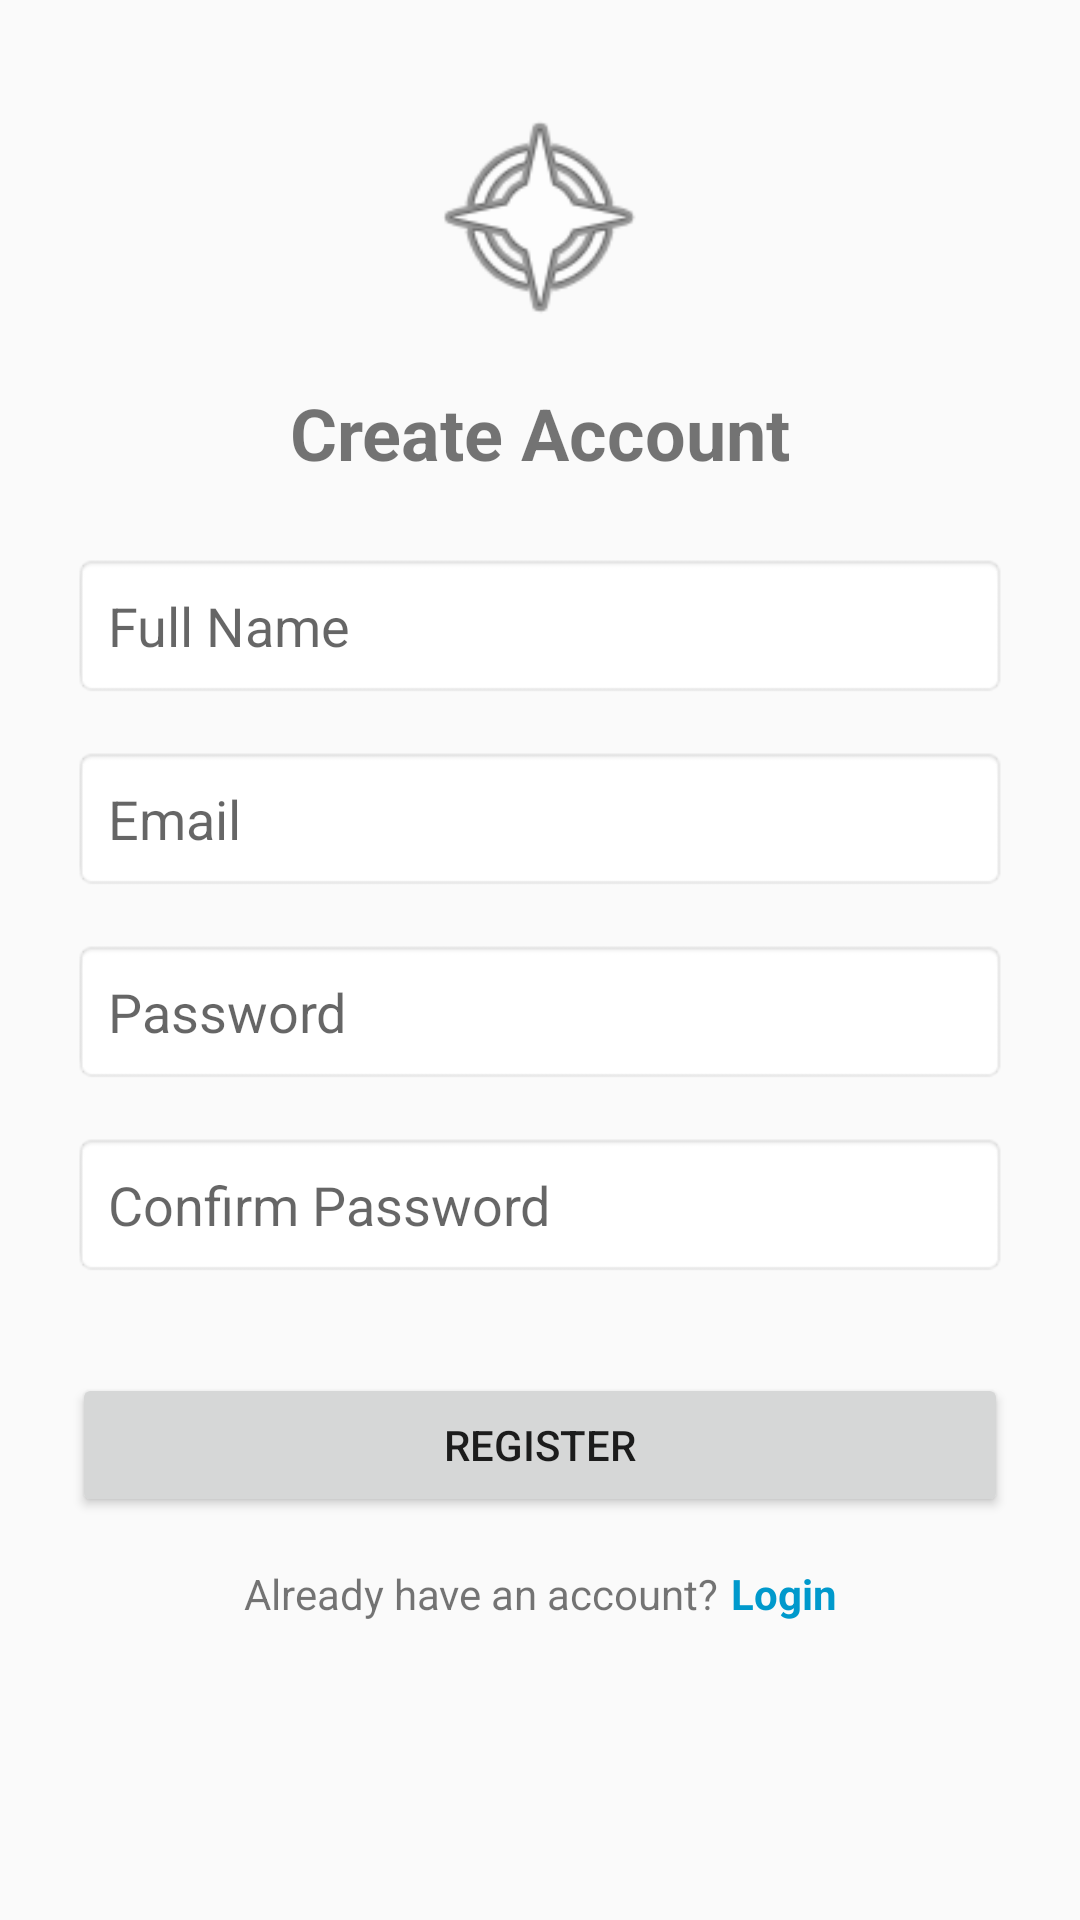

Android layout source for this screen:
<!-- AndroidManifest.xml: application theme Theme.AppCompat.Light.DarkActionBar -->
<!-- res/layout/activity_register.xml -->
<?xml version="1.0" encoding="utf-8"?>
<androidx.constraintlayout.widget.ConstraintLayout xmlns:android="http://schemas.android.com/apk/res/android"
    xmlns:app="http://schemas.android.com/apk/res-auto"
    xmlns:tools="http://schemas.android.com/tools"
    android:layout_width="match_parent"
    android:layout_height="match_parent"
    tools:context=".RegisterActivity">

    <ImageView
        android:id="@+id/app_logo"
        android:layout_width="80dp"
        android:layout_height="80dp"
        android:layout_marginTop="32dp"
        android:contentDescription="App Logo"
        android:src="@android:drawable/ic_menu_compass"
        app:layout_constraintEnd_toEndOf="parent"
        app:layout_constraintStart_toStartOf="parent"
        app:layout_constraintTop_toTopOf="parent" />

    <TextView
        android:id="@+id/register_title"
        android:layout_width="wrap_content"
        android:layout_height="wrap_content"
        android:layout_marginTop="16dp"
        android:text="Create Account"
        android:textSize="24sp"
        android:textStyle="bold"
        app:layout_constraintEnd_toEndOf="parent"
        app:layout_constraintStart_toStartOf="parent"
        app:layout_constraintTop_toBottomOf="@+id/app_logo" />

    <EditText
        android:id="@+id/name_edit_text"
        android:layout_width="0dp"
        android:layout_height="wrap_content"
        android:layout_marginStart="24dp"
        android:layout_marginTop="24dp"
        android:layout_marginEnd="24dp"
        android:hint="Full Name"
        android:inputType="textPersonName"
        android:minHeight="48dp"
        android:padding="12dp"
        android:background="@android:drawable/editbox_background"
        app:layout_constraintEnd_toEndOf="parent"
        app:layout_constraintStart_toStartOf="parent"
        app:layout_constraintTop_toBottomOf="@+id/register_title" />

    <EditText
        android:id="@+id/email_edit_text"
        android:layout_width="0dp"
        android:layout_height="wrap_content"
        android:layout_marginStart="24dp"
        android:layout_marginTop="16dp"
        android:layout_marginEnd="24dp"
        android:hint="Email"
        android:inputType="textEmailAddress"
        android:minHeight="48dp"
        android:padding="12dp"
        android:background="@android:drawable/editbox_background"
        app:layout_constraintEnd_toEndOf="parent"
        app:layout_constraintStart_toStartOf="parent"
        app:layout_constraintTop_toBottomOf="@+id/name_edit_text" />

    <EditText
        android:id="@+id/password_edit_text"
        android:layout_width="0dp"
        android:layout_height="wrap_content"
        android:layout_marginStart="24dp"
        android:layout_marginTop="16dp"
        android:layout_marginEnd="24dp"
        android:hint="Password"
        android:inputType="textPassword"
        android:minHeight="48dp"
        android:padding="12dp"
        android:background="@android:drawable/editbox_background"
        app:layout_constraintEnd_toEndOf="parent"
        app:layout_constraintStart_toStartOf="parent"
        app:layout_constraintTop_toBottomOf="@+id/email_edit_text" />

    <EditText
        android:id="@+id/confirm_password_edit_text"
        android:layout_width="0dp"
        android:layout_height="wrap_content"
        android:layout_marginStart="24dp"
        android:layout_marginTop="16dp"
        android:layout_marginEnd="24dp"
        android:hint="Confirm Password"
        android:inputType="textPassword"
        android:minHeight="48dp"
        android:padding="12dp"
        android:background="@android:drawable/editbox_background"
        app:layout_constraintEnd_toEndOf="parent"
        app:layout_constraintStart_toStartOf="parent"
        app:layout_constraintTop_toBottomOf="@+id/password_edit_text" />

    <Button
        android:id="@+id/register_button"
        android:layout_width="0dp"
        android:layout_height="wrap_content"
        android:layout_marginStart="24dp"
        android:layout_marginTop="32dp"
        android:layout_marginEnd="24dp"
        android:text="Register"
        app:layout_constraintEnd_toEndOf="parent"
        app:layout_constraintStart_toStartOf="parent"
        app:layout_constraintTop_toBottomOf="@+id/confirm_password_edit_text" />

    <TextView
        android:id="@+id/have_account_text"
        android:layout_width="wrap_content"
        android:layout_height="wrap_content"
        android:layout_marginTop="16dp"
        android:text="Already have an account?"
        app:layout_constraintEnd_toStartOf="@+id/login_text_view"
        app:layout_constraintHorizontal_chainStyle="packed"
        app:layout_constraintStart_toStartOf="parent"
        app:layout_constraintTop_toBottomOf="@+id/register_button" />

    <TextView
        android:id="@+id/login_text_view"
        android:layout_width="wrap_content"
        android:layout_height="wrap_content"
        android:layout_marginStart="4dp"
        android:text="Login"
        android:textColor="@android:color/holo_blue_dark"
        android:textStyle="bold"
        app:layout_constraintBaseline_toBaselineOf="@+id/have_account_text"
        app:layout_constraintEnd_toEndOf="parent"
        app:layout_constraintStart_toEndOf="@+id/have_account_text" />

    <ProgressBar
        android:id="@+id/progress_bar"
        style="?android:attr/progressBarStyle"
        android:layout_width="wrap_content"
        android:layout_height="wrap_content"
        android:visibility="gone"
        app:layout_constraintBottom_toBottomOf="parent"
        app:layout_constraintEnd_toEndOf="parent"
        app:layout_constraintStart_toStartOf="parent"
        app:layout_constraintTop_toTopOf="parent" />

</androidx.constraintlayout.widget.ConstraintLayout>
<!-- resources referenced by this layout -->
<resources>

</resources>
